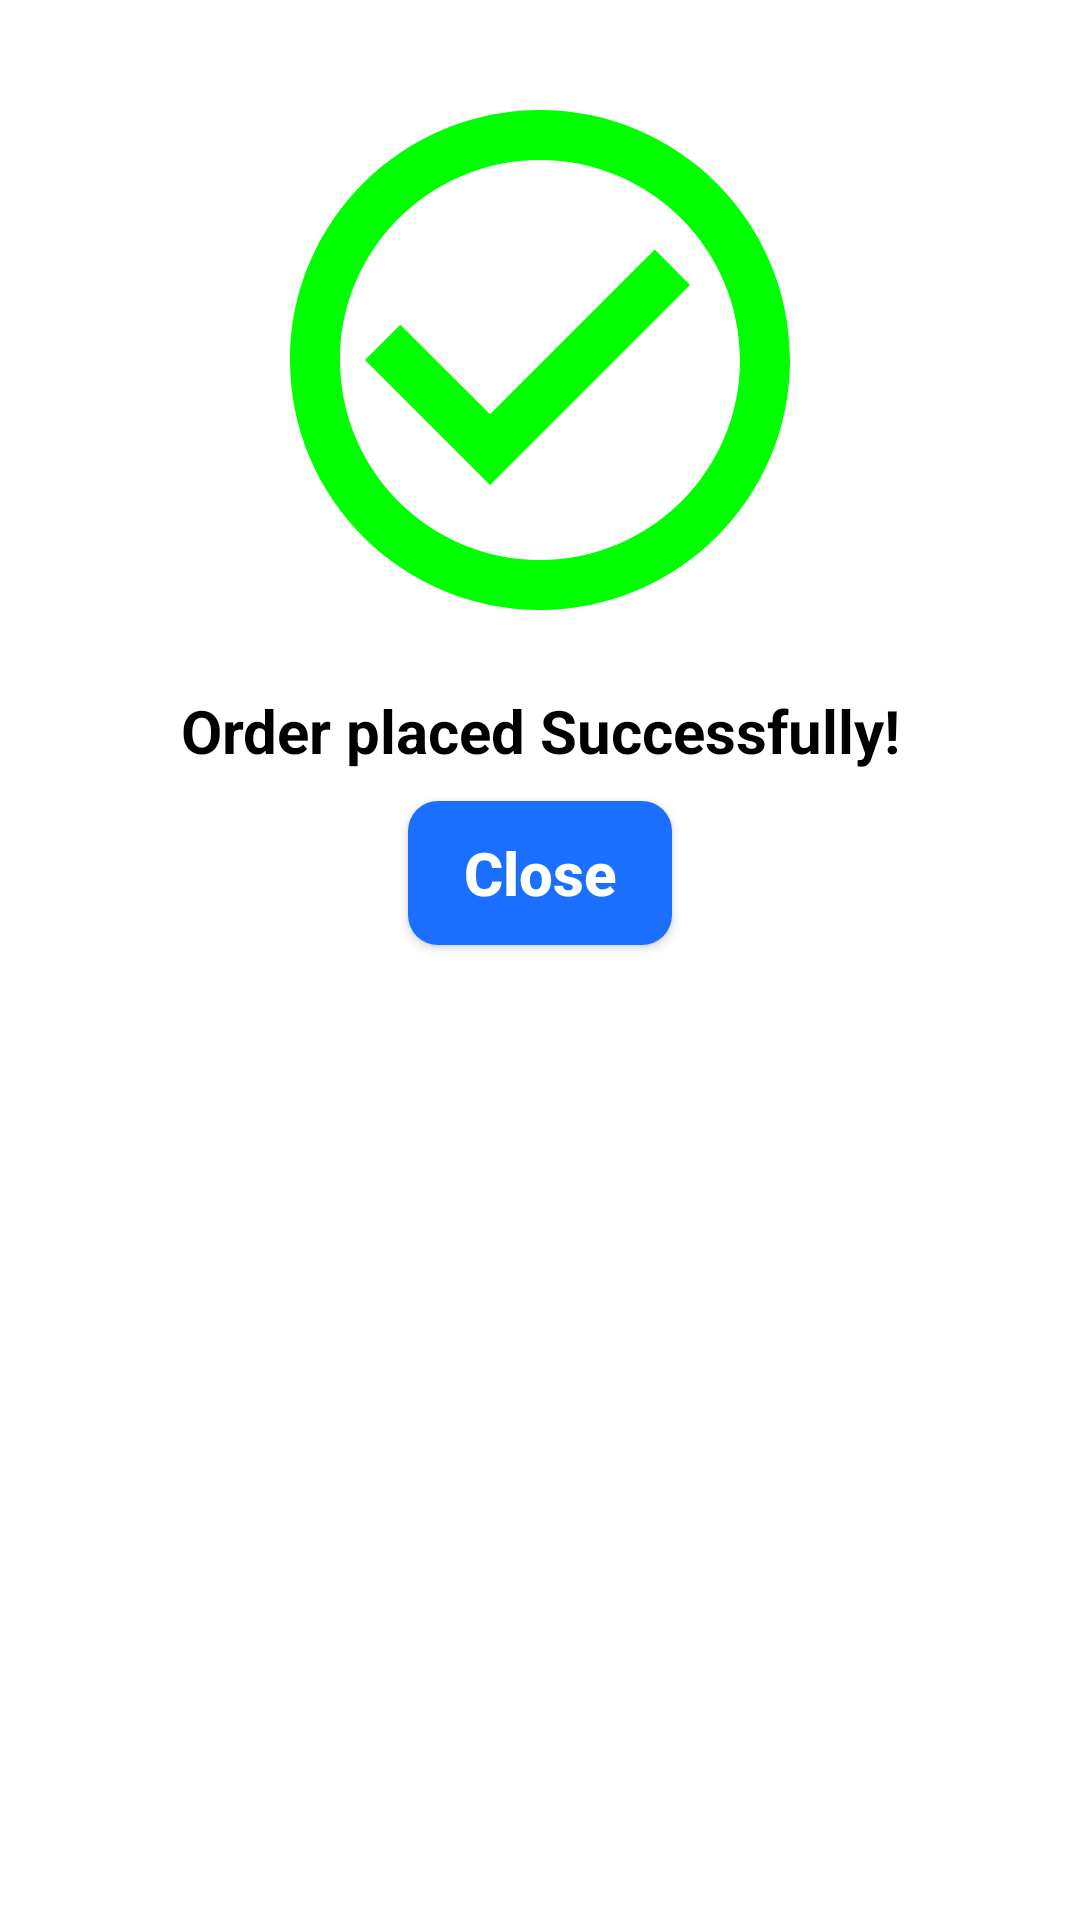

Layout XML and referenced resources for this Android screen:
<!-- AndroidManifest.xml: application theme Theme.ECommerceApp -->
<!-- res/layout/success_layout.xml -->
<?xml version="1.0" encoding="utf-8"?>
<LinearLayout
    xmlns:android="http://schemas.android.com/apk/res/android"
    android:layout_width="match_parent"
    android:orientation="vertical"
    android:padding="20dp"
    android:layout_height="wrap_content">

    <ImageView
        android:layout_width="200dp"
        android:layout_height="200dp"
        android:layout_gravity="center_horizontal"
        android:src="@drawable/ic_check"/>

    <TextView
        android:layout_width="match_parent"
        android:layout_height="wrap_content"
        android:text="Order placed Successfully!"
        android:textColor="#000"
        android:layout_margin="10dp"
        android:textStyle="bold"
        android:gravity="center"
        android:textSize="20sp"/>

    <Button
        android:id="@+id/closeButton"
        android:layout_width="wrap_content"
        android:layout_height="wrap_content"
        android:text="Close"
        android:textAllCaps="false"
        android:textStyle="bold"
        android:background="@drawable/buttons2"
        android:layout_gravity="center"
        android:textColor="#ffffff"
        android:textSize="20sp"/>

</LinearLayout>
<!-- resources referenced by this layout -->
<resources>
  <!-- drawable buttons2 (drawable) -->
  <?xml version="1.0" encoding="utf-8"?>
  <shape xmlns:android="http://schemas.android.com/apk/res/android">
  
      <solid
          android:color="#1B6FFF"
          ></solid>
      <corners
          android:radius="10dp"
          ></corners>
  
  </shape>
  <!-- drawable ic_check (drawable) -->
  <vector android:height="24dp" android:tint="#00ff00"
      android:viewportHeight="24" android:viewportWidth="24"
      android:width="24dp" xmlns:android="http://schemas.android.com/apk/res/android">
      <path android:fillColor="@android:color/white" android:pathData="M16.59,7.58L10,14.17l-3.59,-3.58L5,12l5,5 8,-8zM12,2C6.48,2 2,6.48 2,12s4.48,10 10,10 10,-4.48 10,-10S17.52,2 12,2zM12,20c-4.42,0 -8,-3.58 -8,-8s3.58,-8 8,-8 8,3.58 8,8 -3.58,8 -8,8z"/>
  </vector>
  <style name="Theme.ECommerceApp" parent="Theme.MaterialComponents.Light.NoActionBar">
          
          <item name="colorPrimary">@color/purple_500</item>
          <item name="colorPrimaryVariant">@color/purple_700</item>
          <item name="colorOnPrimary">@color/white</item>
          
          <item name="colorSecondary">@color/teal_200</item>
          <item name="colorSecondaryVariant">@color/teal_700</item>
          <item name="colorOnSecondary">@color/black</item>
          
          <item name="android:statusBarColor" tools:targetApi="l">?attr/colorPrimaryVariant</item>
          
      </style>
  <color name="purple_500">#FF6200EE</color>
  <color name="purple_700">#FF3700B3</color>
  <color name="white">#FFFFFFFF</color>
  <color name="teal_200">#FF03DAC5</color>
  <color name="teal_700">#FF018786</color>
  <color name="black">#FF000000</color>
</resources>
